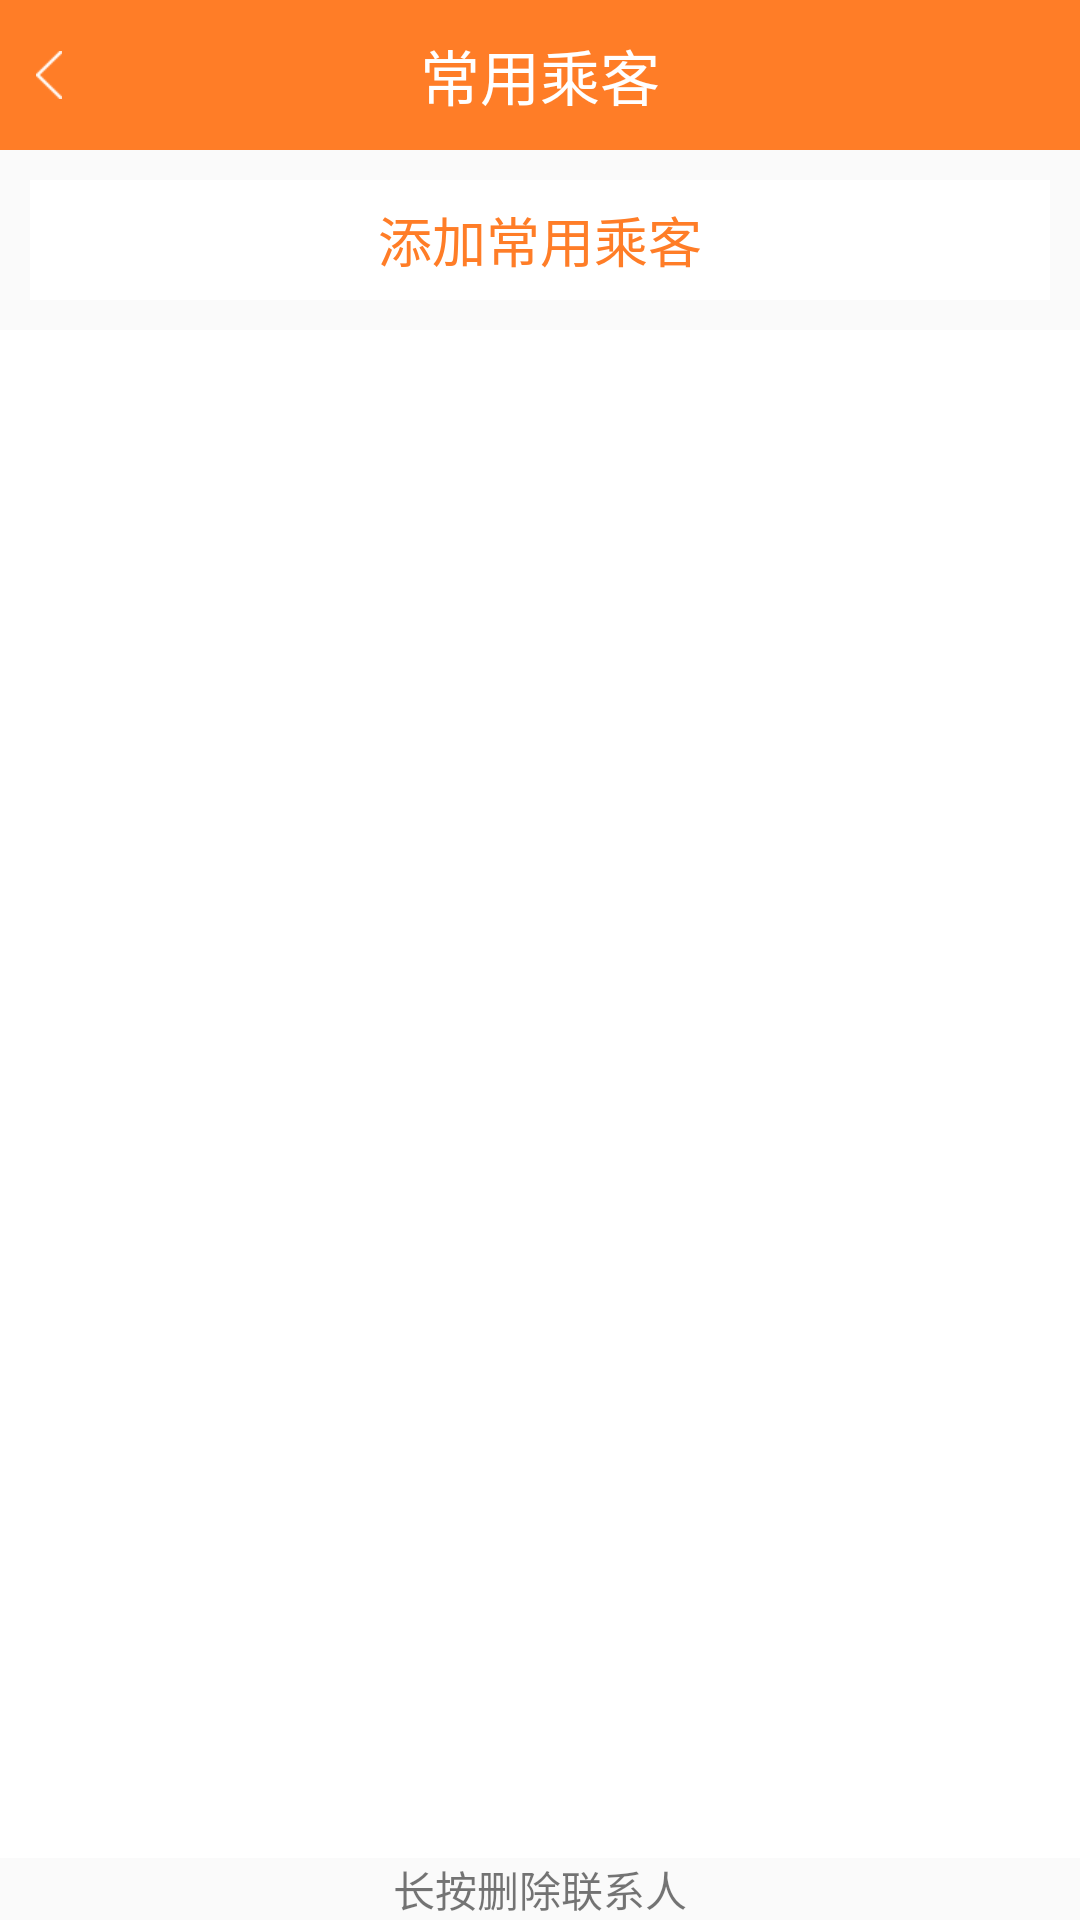

The Android layout XML behind this screen, and the referenced resources:
<!-- AndroidManifest.xml: application theme AppTheme -->
<!-- res/layout/activity_used_contact.xml -->
<RelativeLayout xmlns:android="http://schemas.android.com/apk/res/android"
                xmlns:tools="http://schemas.android.com/tools"
                android:layout_width="match_parent"
                android:layout_height="match_parent"
                tools:context="com.aiton.bamin.changtukepiao.Bchangtukepiao.activity.UsedContact">

    <RelativeLayout
        android:background="@color/title_bar"
        android:layout_width="match_parent"
        android:layout_height="50dp"
        android:id="@+id/relativeLayout5"
        android:layout_alignParentTop="true"
        android:layout_centerHorizontal="true">

        <ImageView
            android:id="@+id/iv_back"
            android:layout_width="wrap_content"
            android:layout_height="wrap_content"
            android:padding="12dp"
            android:src="@mipmap/ic_header_back"
            android:layout_centerVertical="true"
            android:layout_alignParentLeft="true"
            android:layout_alignParentStart="true"/>

        <TextView
            style="@style/title_bar_text_style"
            android:layout_width="wrap_content"
            android:layout_height="wrap_content"
            android:text="常用乘客"
            android:id="@+id/textView5"
            android:layout_centerVertical="true"
            android:layout_centerHorizontal="true"/>

        <TextView
            android:textSize="@dimen/normalTextSize"
            android:gravity="center"
            android:padding="10dp"
            android:layout_width="wrap_content"
            android:layout_height="match_parent"
            android:text="完成"
            android:visibility="gone"
            android:textColor="@color/white"
            android:id="@+id/add_passager"
            android:layout_centerVertical="true"
            android:layout_alignParentRight="true"
            android:layout_alignParentEnd="true"/>
    </RelativeLayout>

    <ListView
        android:background="@color/white"
        android:layout_width="match_parent"
        android:layout_height="match_parent"
        android:id="@+id/used_contact_listview"
        android:layout_centerHorizontal="true"
        android:layout_above="@+id/textView50"
        android:layout_below="@+id/textView_add_passager"/>

    <TextView
        android:textSize="@dimen/normalTextSize"
        android:layout_width="wrap_content"
        android:layout_height="wrap_content"
        android:text="长按删除联系人"
        android:id="@+id/textView50"
        android:layout_alignParentBottom="true"
        android:layout_centerHorizontal="true"/>

    <TextView
        android:background="@color/white"
        android:layout_margin="10dp"
        android:gravity="center"
        android:textSize="18dp"
        android:layout_width="match_parent"
        android:layout_height="40dp"
        android:text="添加常用乘客"
        android:textColor="@color/title_bar_light"
        android:id="@+id/textView_add_passager"
        android:layout_gravity="center_horizontal"
        android:layout_below="@+id/relativeLayout5"
        android:layout_centerHorizontal="true"/>
</RelativeLayout>
<!-- resources referenced by this layout -->
<resources>
  <color name="title_bar">#ff7d27</color>
  <color name="title_bar_light">#ff7d27</color>
  <color name="white">#FFFFFF</color>
  <dimen name="normalTextSize">14dp</dimen>
  <!-- mipmap ic_header_back: png bitmap (mipmap-xhdpi, 240 bytes) -->
  <style name="title_bar_text_style">
          <item name="android:textSize">20dp</item>
          <item name="android:textColor">#FFFFFF</item>
      </style>
  <style name="AppTheme" parent="Theme.AppCompat.Light.NoActionBar">
      </style>
</resources>
